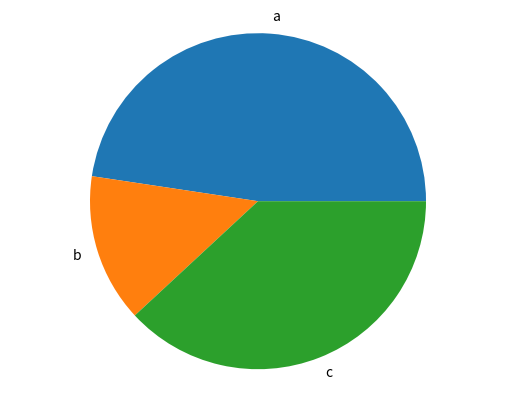

The matplotlib source for this figure:
import matplotlib.pyplot as plt 

def generate_bar_chart(labels,values):
    fig, ax = plt.subplots()
    ax.bar(labels,values)
    plt.savefig("bar_chart.png")

def generate_pie_chart(labels,values):
    fig, ax = plt.subplots()
    ax.pie(values, labels= labels)
    ax.axis("equal")
    plt.savefig("pie_chart.png")

if __name__ == "__main__":
    labels = ["a","b","c"]
    values = [100,30,80]
    generate_pie_chart(labels,values)
